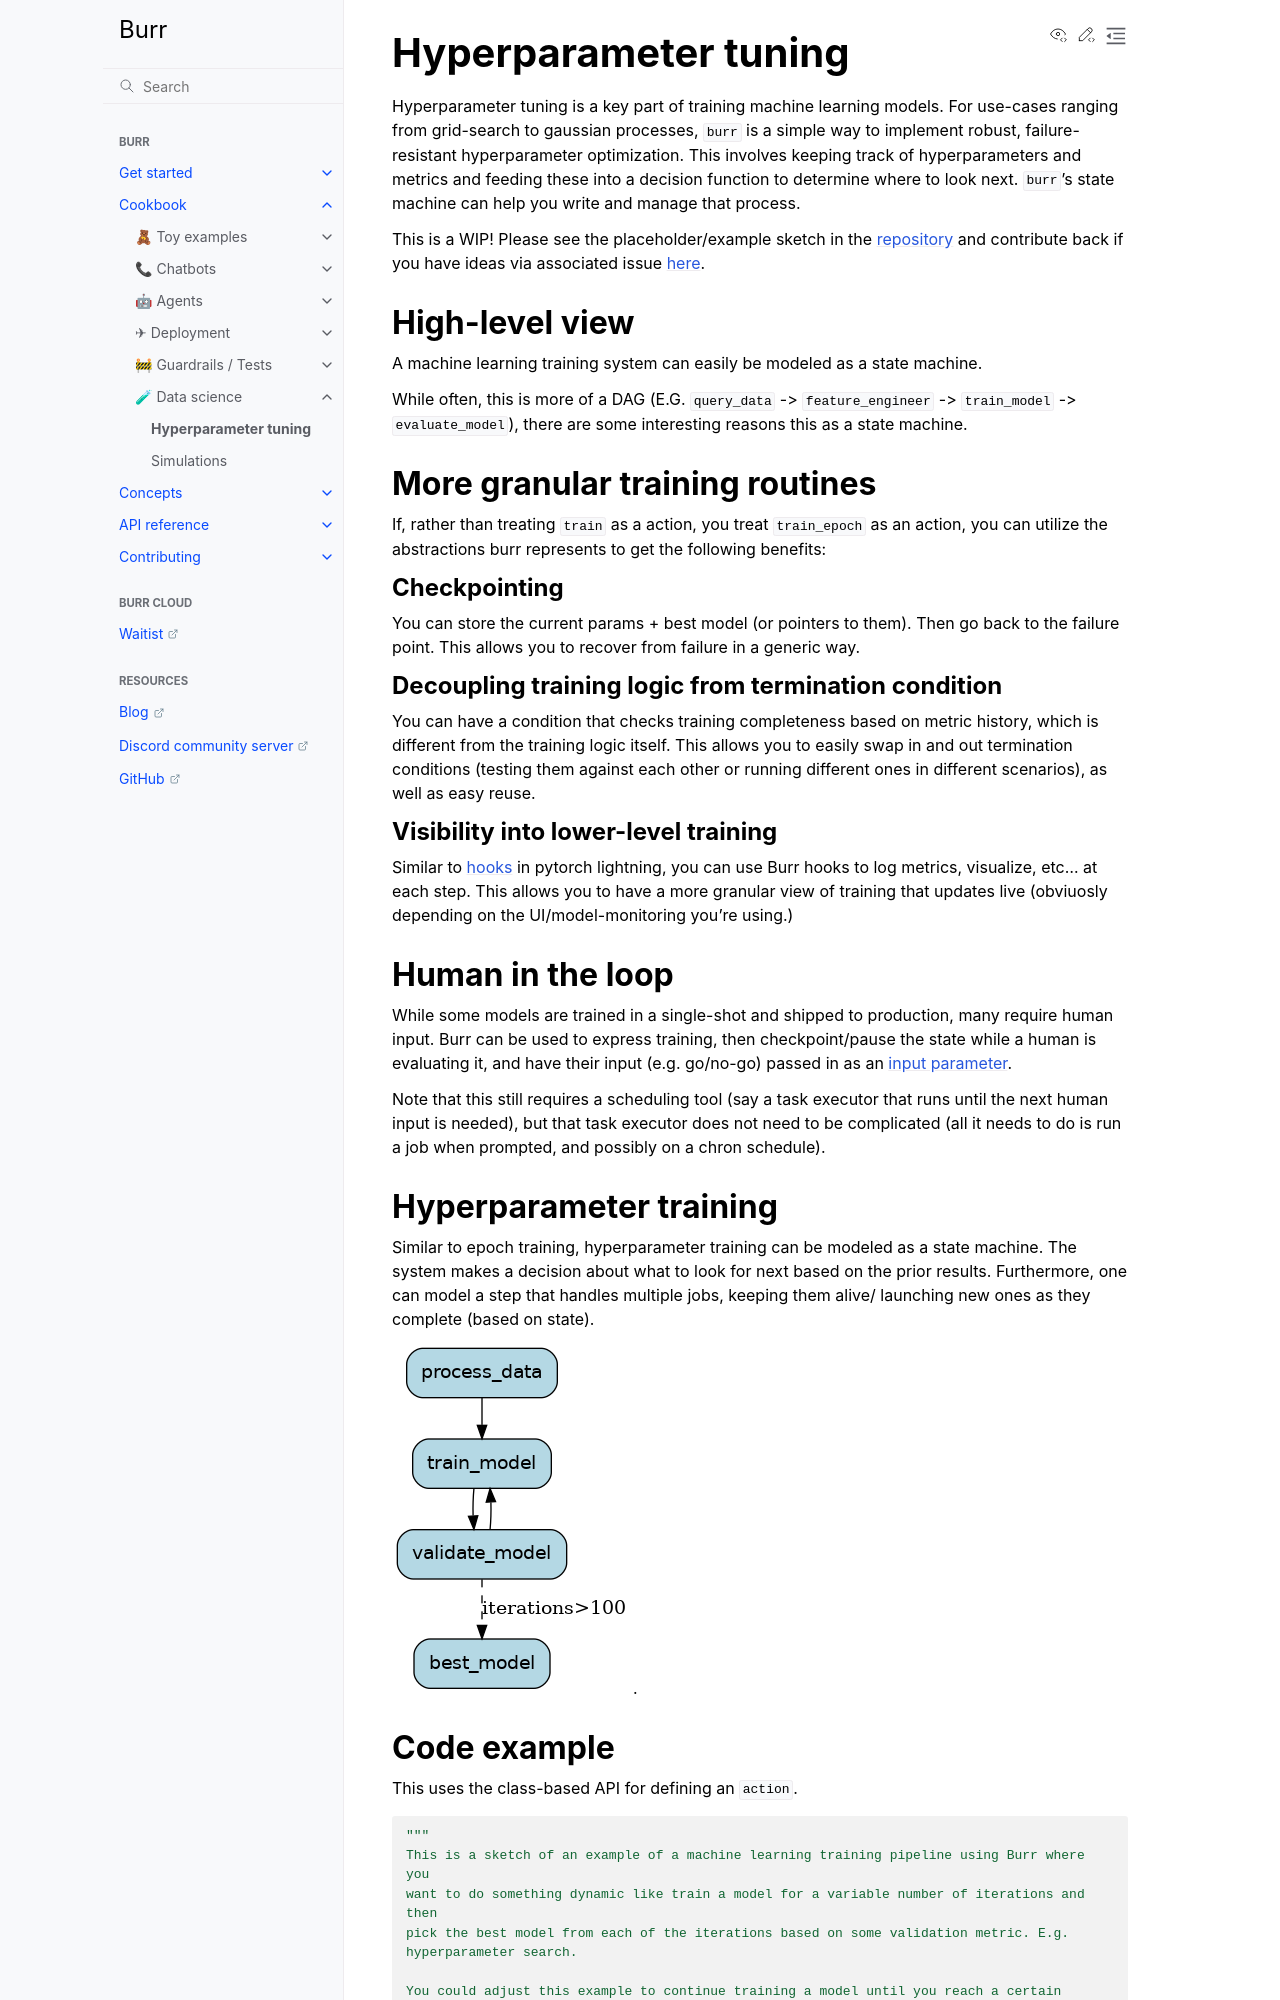

repository: cookpad-research/burr · page: examples/data-science/ml_training/index.html · generator: sphinx

# Hyperparameter tuning

Hyperparameter tuning is a key part of training machine learning models. For use-cases ranging from grid-search
to gaussian processes, ``burr`` is a simple way to implement robust, failure-resistant hyperparameter optimization. This involves keeping
track of hyperparameters and metrics and feeding these into a decision function to determine where to look next.
``burr``'s state machine can help you write and manage that process.

This is a WIP! Please see the placeholder/example sketch in the [repository](https://github.com/DAGWorks-Inc/burr/tree/main/examples/ml-training) and contribute back if you have ideas via associated issue [here](https://github.com/DAGWorks-Inc/burr/issues/138).

## High-level view

A machine learning training system can easily be modeled as a state machine.

While often, this is more of a DAG (E.G. `query_data` -> `feature_engineer` -> `train_model` -> `evaluate_model`), there
are some interesting reasons this as a state machine.

## More granular training routines

If, rather than treating `train` as a action, you treat `train_epoch` as an action, you can utilize the abstractions
burr represents to get the following benefits:

### Checkpointing

You can store the current params + best model (or pointers to them). Then go back to the failure point. This allows you
to recover from failure in a generic way.

### Decoupling training logic from termination condition

You can have a condition that checks training completeness based on metric history, which is different from the training logic itself.
This allows you to easily swap in and out termination conditions (testing them against each other or running different ones in different scenarios),
as well as easy reuse.

### Visibility into lower-level training

Similar to [hooks](https://lightning.ai/docs/pytorch/stable//extensions/callbacks.html) in pytorch lightning,
you can use Burr hooks to log metrics, visualize, etc... at each step. This allows you to have a more granular view of training that updates live
(obviuosly depending on the UI/model-monitoring you're using.)

## Human in the loop

While some models are trained in a single-shot and shipped to production, many require human input.
Burr can be used to express training, then checkpoint/pause the state while a human is evaluating it,
and have their input (e.g. go/no-go) passed in as an [input parameter](https://burr.dagworks.io/concepts/actions/#runtime-inputs).

Note that this still requires a scheduling tool (say a task executor that runs until the next human input is needed),
but that task executor does not need to be complicated (all it needs to do is run a job when prompted, and possibly on a chron schedule).

## Hyperparameter training

Similar to epoch training, hyperparameter training can be modeled as a state machine. The system makes a decision about what
to look for next based on the prior results. Furthermore, one can model a step that handles multiple jobs, keeping them alive/
launching new ones as they complete (based on state).

![diagram](./_ml_training.png).
